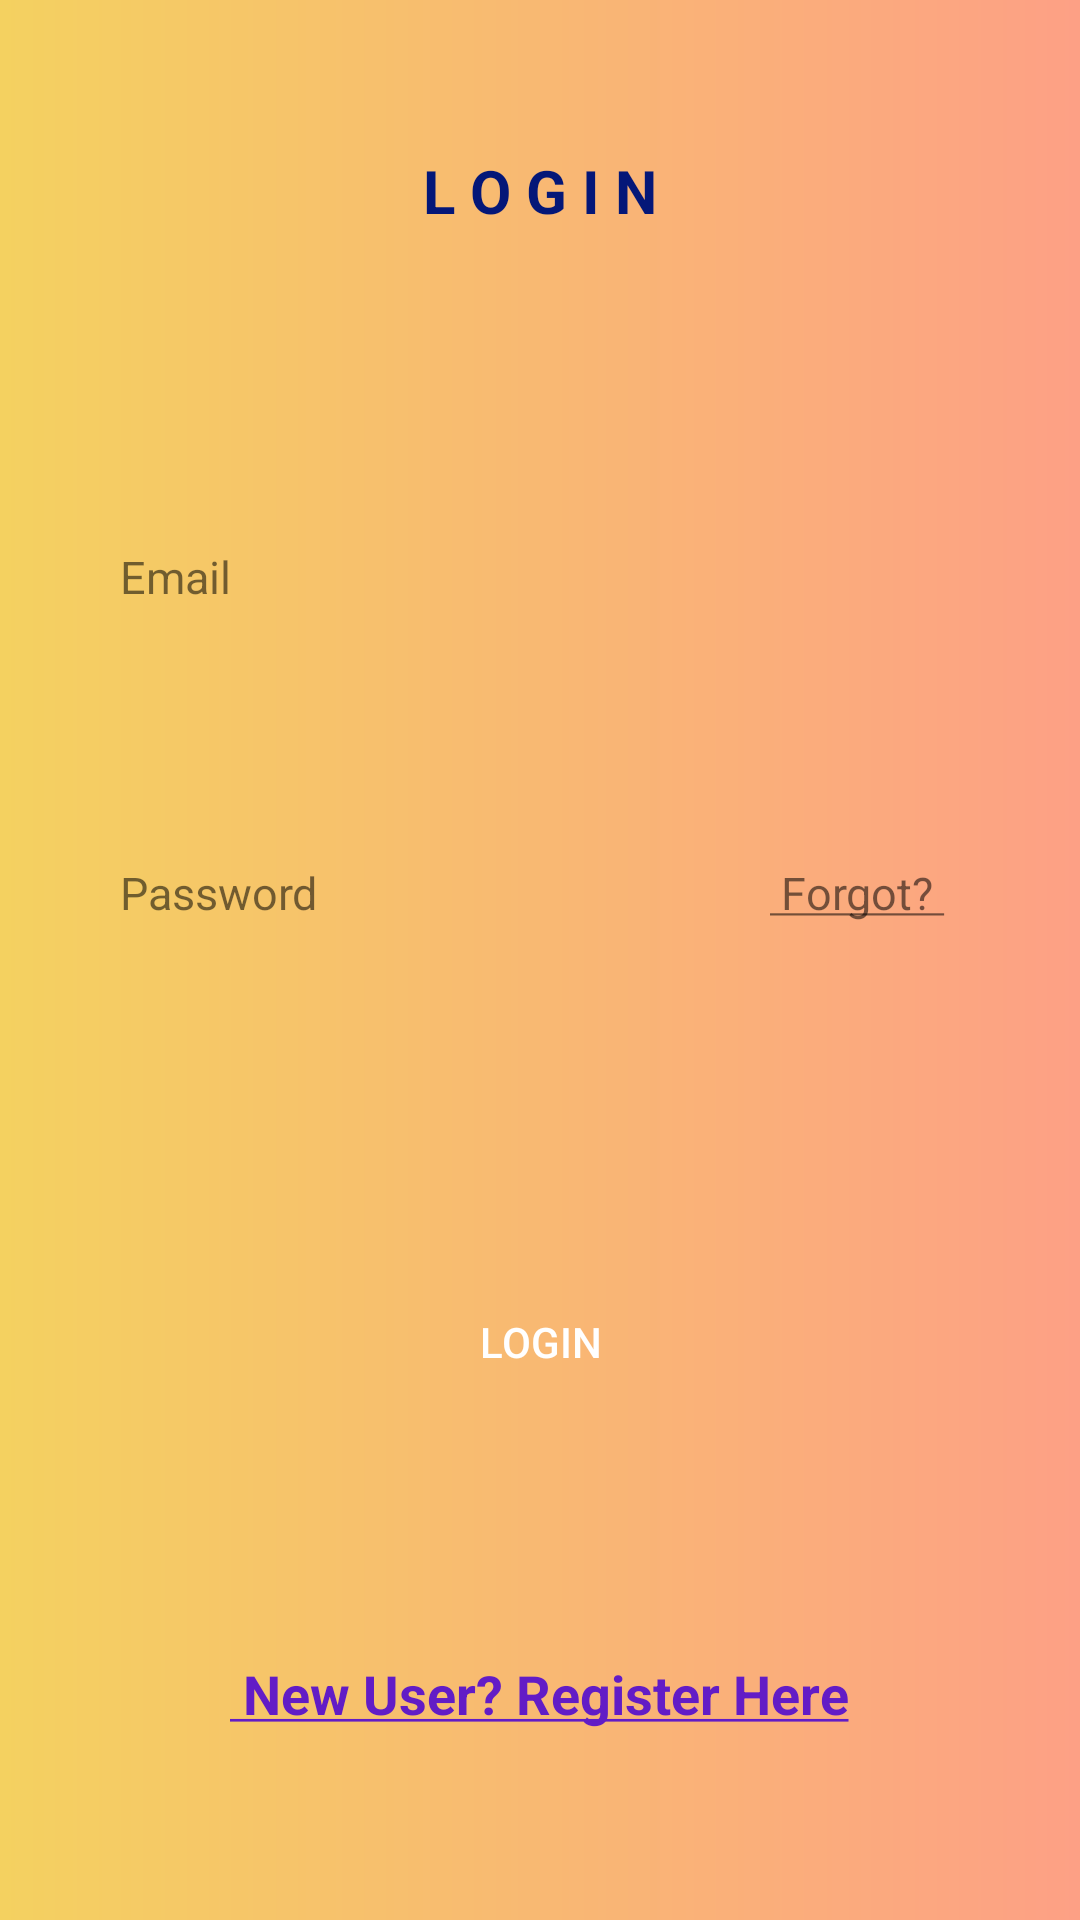

Produce the Android XML layout that renders to this screen, including the resource entries it uses.
<!-- AndroidManifest.xml: application theme AppTheme -->
<!-- res/layout/fragment_login.xml -->
<?xml version="1.0" encoding="utf-8"?>
<LinearLayout xmlns:android="http://schemas.android.com/apk/res/android"
    xmlns:tools="http://schemas.android.com/tools"
    android:layout_width="match_parent"
    android:layout_height="match_parent"
    android:background="@drawable/start_fragment_background"
    android:orientation="vertical"
    tools:context=".LoginFragments.LoginFragment">


    <TextView
        android:layout_width="match_parent"
        android:layout_height="wrap_content"
        android:layout_marginTop="50dp"
        android:gravity="center_horizontal"
        android:text="@string/LoginTitle"
        android:textColor="#041778"
        android:textSize="20sp"
        android:textStyle="bold" />

    <TextView
        android:layout_width="wrap_content"
        android:layout_height="wrap_content"
        android:layout_marginLeft="35dp"
        android:layout_marginTop="100dp"
        android:padding="5dp"
        android:text="Email"
        android:textSize="15sp" />

    <EditText
        android:layout_width="match_parent"
        android:layout_height="50dp"
        android:layout_marginLeft="40dp"
        android:layout_marginTop="5dp"
        android:layout_marginRight="40dp"
        android:background="@drawable/rounded_edittext"
        android:paddingLeft="10dp"
        tools:text="sssss" />

    <FrameLayout
        android:layout_width="match_parent"
        android:layout_height="wrap_content"
        android:layout_marginTop="10dp">

        <TextView
            android:layout_width="wrap_content"
            android:layout_height="wrap_content"
            android:layout_marginLeft="35dp"
            android:layout_marginTop="10dp"
            android:padding="5dp"
            android:text="Password"
            android:textSize="15sp" />


        <TextView
            android:id="@+id/forgotPassword_id"
            android:layout_width="wrap_content"
            android:layout_height="wrap_content"
            android:layout_gravity="right"
            android:layout_marginTop="10dp"
            android:layout_marginRight="40dp"
            android:padding="5dp"
            android:text="@string/ul_string_here"
            android:textSize="15sp" />

        <EditText

            android:layout_width="match_parent"
            android:layout_height="50dp"
            android:layout_marginLeft="40dp"
            android:layout_marginTop="50dp"
            android:layout_marginRight="40dp"
            android:background="@drawable/rounded_edittext"
            android:paddingLeft="10dp"
            tools:text="sssss" />

        <ImageView
            android:layout_width="wrap_content"
            android:layout_height="wrap_content"
            android:layout_gravity="right"
            android:layout_marginTop="62dp"
            android:layout_marginRight="50dp"
            android:src="@drawable/lock" />


    </FrameLayout>


    <Button
        android:id="@+id/login_button"
        android:layout_width="match_parent"
        android:layout_height="50dp"
        android:layout_marginLeft="40dp"
        android:layout_marginTop="50dp"
        android:layout_marginRight="40dp"
        android:background="@drawable/rounded_edittext"
        android:backgroundTint="#112EC6"
        android:text="@string/LoginButton"
        android:textColor="#FFFFFF" />


    <TextView
        android:id="@+id/newUser_id"
        android:layout_width="wrap_content"
        android:layout_height="wrap_content"
        android:layout_gravity="center_horizontal"
        android:layout_marginTop="80dp"
        android:text="@string/NewUserText"
        android:textColor="#621CC6"
        android:textSize="18sp"
        android:textStyle="bold" />

</LinearLayout>
<!-- resources referenced by this layout -->
<resources>
  <!-- drawable start_fragment_background (drawable) -->
  <?xml version="1.0" encoding="utf-8"?>
  <shape xmlns:android="http://schemas.android.com/apk/res/android"
      android:shape="rectangle">
      <gradient
          android:endColor="#fda085"
          android:startColor="#F4D160" />
  </shape>
  <string name="LoginButton">Login</string>
  <string name="LoginTitle">L O G I N</string>
  <string name="NewUserText"><u> New User? Register Here</u></string>
  <string name="ul_string_here"> <u> Forgot? </u></string>
  <style name="AppTheme" parent="Theme.AppCompat.Light.NoActionBar">
          
          <item name="colorPrimary">@color/colorPrimary</item>
          <item name="colorPrimaryDark">@color/colorPrimaryDark</item>
          <item name="colorAccent">@color/colorAccent</item>
      </style>
  <color name="colorPrimary">#6200EE</color>
  <color name="colorPrimaryDark">#F3D16D</color>
  <color name="colorAccent">#03DAC5</color>
</resources>
